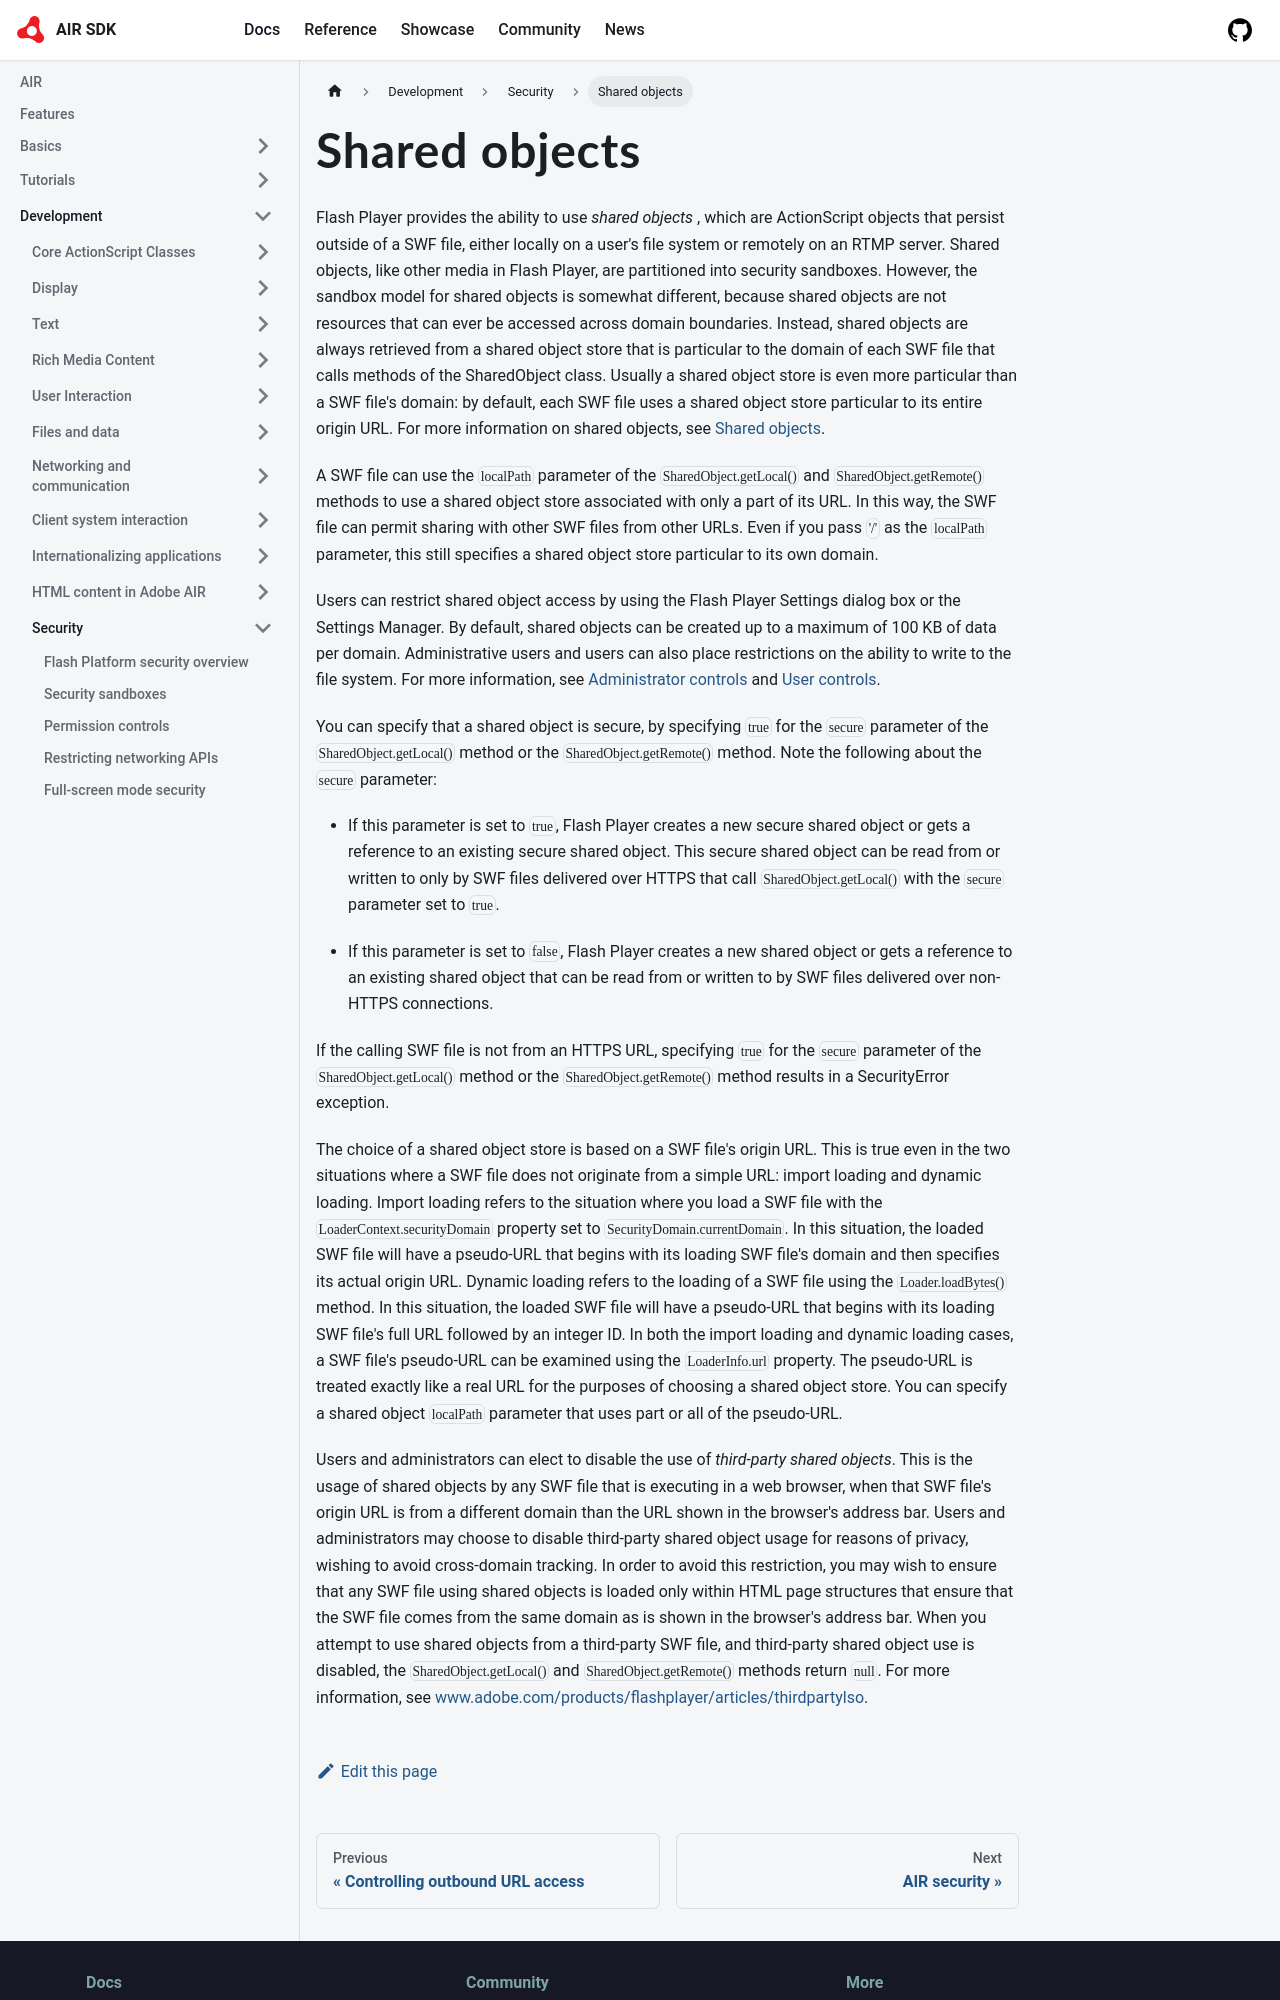

repository: airsdk/airsdk.dev · page: docs/development/security/shared-objects.html · generator: docusaurus

---
sidebar_position: 15
---

# Shared objects

Flash Player provides the ability to use _shared objects_ , which are
ActionScript objects that persist outside of a SWF file, either locally on a
user's file system or remotely on an RTMP server. Shared objects, like other
media in Flash Player, are partitioned into security sandboxes. However, the
sandbox model for shared objects is somewhat different, because shared objects
are not resources that can ever be accessed across domain boundaries. Instead,
shared objects are always retrieved from a shared object store that is
particular to the domain of each SWF file that calls methods of the SharedObject
class. Usually a shared object store is even more particular than a SWF file's
domain: by default, each SWF file uses a shared object store particular to its
entire origin URL. For more information on shared objects, see
[Shared objects](../files-and-data/storing-local-data/shared-objects.md).

A SWF file can use the `localPath` parameter of the `SharedObject.getLocal()`
and `SharedObject.getRemote()` methods to use a shared object store associated
with only a part of its URL. In this way, the SWF file can permit sharing with
other SWF files from other URLs. Even if you pass `'/'` as the `localPath`
parameter, this still specifies a shared object store particular to its own
domain.

Users can restrict shared object access by using the Flash Player Settings
dialog box or the Settings Manager. By default, shared objects can be created up
to a maximum of 100 KB of data per domain. Administrative users and users can
also place restrictions on the ability to write to the file system. For more
information, see
[Administrator controls](./permission-controls.md#administrator-controls) and
[User controls](./permission-controls.md#user-controls).

You can specify that a shared object is secure, by specifying `true` for the
`secure` parameter of the `SharedObject.getLocal()` method or the
`SharedObject.getRemote()` method. Note the following about the `secure`
parameter:

- If this parameter is set to `true`, Flash Player creates a new secure shared
  object or gets a reference to an existing secure shared object. This secure
  shared object can be read from or written to only by SWF files delivered over
  HTTPS that call `SharedObject.getLocal()` with the `secure` parameter set to
  `true`.

- If this parameter is set to `false`, Flash Player creates a new shared object
  or gets a reference to an existing shared object that can be read from or
  written to by SWF files delivered over non-HTTPS connections.

If the calling SWF file is not from an HTTPS URL, specifying `true` for the
`secure` parameter of the `SharedObject.getLocal()` method or the
`SharedObject.getRemote()` method results in a SecurityError exception.

The choice of a shared object store is based on a SWF file's origin URL. This is
true even in the two situations where a SWF file does not originate from a
simple URL: import loading and dynamic loading. Import loading refers to the
situation where you load a SWF file with the `LoaderContext.securityDomain`
property set to `SecurityDomain.currentDomain`. In this situation, the loaded
SWF file will have a pseudo-URL that begins with its loading SWF file's domain
and then specifies its actual origin URL. Dynamic loading refers to the loading
of a SWF file using the `Loader.loadBytes()` method. In this situation, the
loaded SWF file will have a pseudo-URL that begins with its loading SWF file's
full URL followed by an integer ID. In both the import loading and dynamic
loading cases, a SWF file's pseudo-URL can be examined using the
`LoaderInfo.url` property. The pseudo-URL is treated exactly like a real URL for
the purposes of choosing a shared object store. You can specify a shared object
`localPath` parameter that uses part or all of the pseudo-URL.
